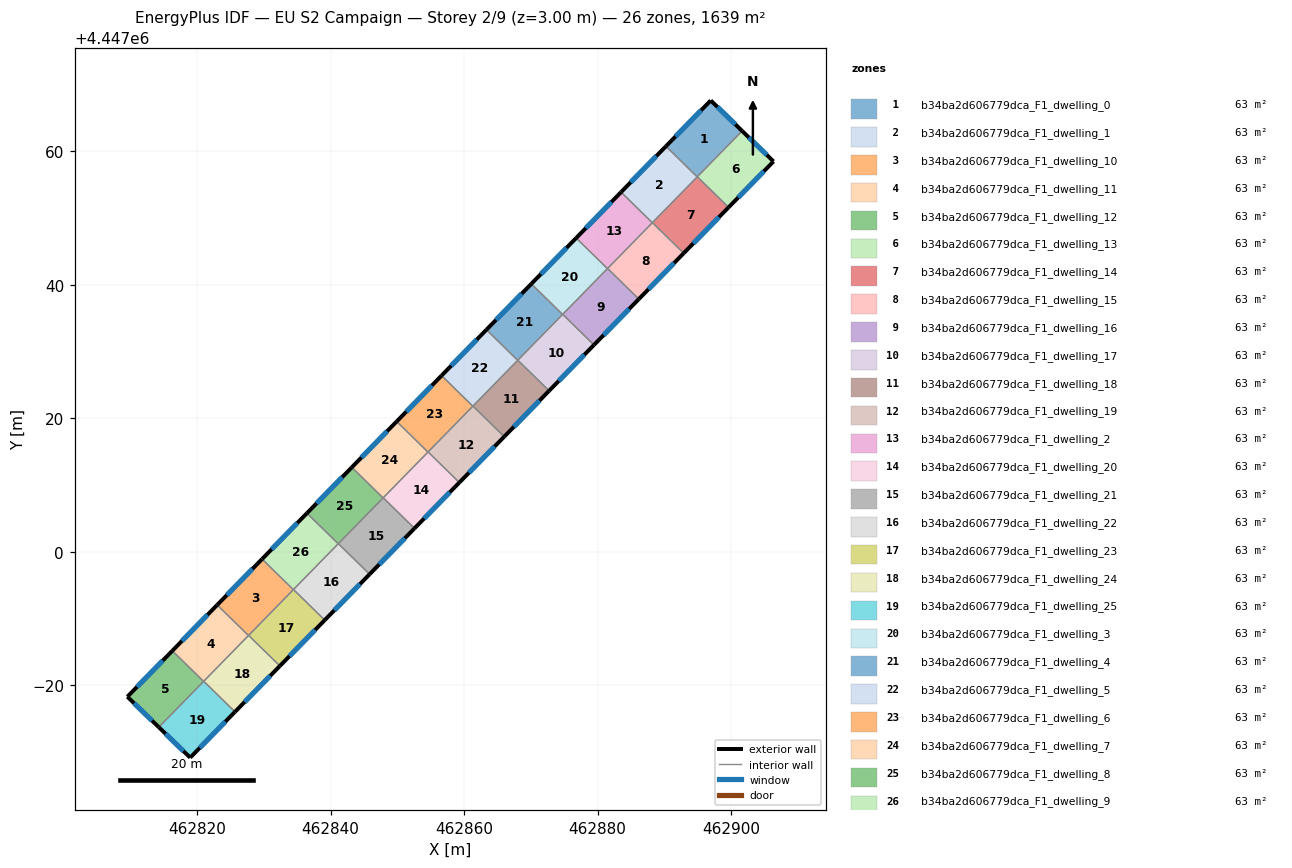
=== STOREY PLAN SPEC (per zone: floor XY polygon, exterior-wall plan segments, windows/doors) ===
zone 1: b34ba2d606779dca_F1_dwelling_0  (63.1 m²)
  floor: (462901.67, 4447063.07) (462894.93, 4447056.19) (462890.25, 4447060.77) (462896.97, 4447067.64)
  exterior wall: (462896.97, 4447067.64) – (462890.25, 4447060.77)  [9.6 m]
    window: (462895.53, 4447066.17) – (462891.69, 4447062.24)  [9.4 m²]
  exterior wall: (462901.67, 4447063.07) – (462896.97, 4447067.64)  [6.6 m]
    window: (462900.66, 4447064.05) – (462897.97, 4447066.66)  [6.4 m²]
  interior walls: 3
zone 2: b34ba2d606779dca_F1_dwelling_1  (63.1 m²)
  floor: (462894.93, 4447056.19) (462888.21, 4447049.31) (462883.52, 4447053.90) (462890.25, 4447060.77)
  exterior wall: (462890.25, 4447060.77) – (462883.52, 4447053.90)  [9.6 m]
    window: (462888.81, 4447059.30) – (462884.96, 4447055.37)  [9.4 m²]
  interior walls: 4
zone 3: b34ba2d606779dca_F1_dwelling_10  (63.0 m²)
  floor: (462834.41, 4446994.32) (462827.68, 4446987.45) (462822.99, 4446992.03) (462829.72, 4446998.91)
  exterior wall: (462829.72, 4446998.91) – (462822.99, 4446992.03)  [9.6 m]
    window: (462828.28, 4446997.43) – (462824.43, 4446993.50)  [9.4 m²]
  interior walls: 4
zone 4: b34ba2d606779dca_F1_dwelling_11  (63.1 m²)
  floor: (462827.68, 4446987.45) (462820.96, 4446980.57) (462816.27, 4446985.16) (462822.99, 4446992.03)
  exterior wall: (462822.99, 4446992.03) – (462816.27, 4446985.16)  [9.6 m]
    window: (462821.55, 4446990.56) – (462817.71, 4446986.63)  [9.4 m²]
  interior walls: 4
zone 5: b34ba2d606779dca_F1_dwelling_12  (63.1 m²)
  floor: (462820.96, 4446980.57) (462814.24, 4446973.71) (462809.53, 4446978.27) (462816.27, 4446985.16)
  exterior wall: (462809.53, 4446978.27) – (462814.24, 4446973.71)  [6.6 m]
    window: (462810.54, 4446977.29) – (462813.23, 4446974.69)  [6.4 m²]
  exterior wall: (462816.27, 4446985.16) – (462809.53, 4446978.27)  [9.6 m]
    window: (462814.83, 4446983.68) – (462810.97, 4446979.75)  [9.4 m²]
  interior walls: 2
zone 6: b34ba2d606779dca_F1_dwelling_13  (63.0 m²)
  floor: (462906.37, 4447058.50) (462899.64, 4447051.62) (462894.95, 4447056.21) (462901.67, 4447063.07)
  exterior wall: (462906.37, 4447058.50) – (462901.67, 4447063.07)  [6.6 m]
    window: (462905.36, 4447059.48) – (462902.68, 4447062.09)  [6.4 m²]
  exterior wall: (462899.64, 4447051.62) – (462906.37, 4447058.50)  [9.6 m]
    window: (462901.08, 4447053.09) – (462904.93, 4447057.03)  [9.4 m²]
  interior walls: 2
zone 7: b34ba2d606779dca_F1_dwelling_14  (63.0 m²)
  floor: (462899.64, 4447051.62) (462892.91, 4447044.75) (462888.23, 4447049.33) (462894.95, 4447056.21)
  exterior wall: (462892.91, 4447044.75) – (462899.64, 4447051.62)  [9.6 m]
    window: (462894.35, 4447046.22) – (462898.20, 4447050.15)  [9.4 m²]
  interior walls: 4
zone 8: b34ba2d606779dca_F1_dwelling_15  (63.0 m²)
  floor: (462892.91, 4447044.75) (462886.19, 4447037.87) (462881.50, 4447042.46) (462888.23, 4447049.33)
  exterior wall: (462886.19, 4447037.87) – (462892.91, 4447044.75)  [9.6 m]
    window: (462887.63, 4447039.35) – (462891.47, 4447043.27)  [9.4 m²]
  interior walls: 4
zone 9: b34ba2d606779dca_F1_dwelling_16  (63.1 m²)
  floor: (462886.19, 4447037.87) (462879.47, 4447031.00) (462874.78, 4447035.59) (462881.50, 4447042.46)
  exterior wall: (462879.47, 4447031.00) – (462886.19, 4447037.87)  [9.6 m]
    window: (462880.91, 4447032.47) – (462884.75, 4447036.40)  [9.4 m²]
  interior walls: 4
zone 10: b34ba2d606779dca_F1_dwelling_17  (63.1 m²)
  floor: (462879.47, 4447031.00) (462872.74, 4447024.13) (462868.05, 4447028.71) (462874.78, 4447035.59)
  exterior wall: (462872.74, 4447024.13) – (462879.47, 4447031.00)  [9.6 m]
    window: (462874.18, 4447025.60) – (462878.02, 4447029.53)  [9.4 m²]
  interior walls: 4
zone 11: b34ba2d606779dca_F1_dwelling_18  (63.0 m²)
  floor: (462872.74, 4447024.13) (462866.02, 4447017.25) (462861.33, 4447021.84) (462868.05, 4447028.71)
  exterior wall: (462866.02, 4447017.25) – (462872.74, 4447024.13)  [9.6 m]
    window: (462867.46, 4447018.73) – (462871.30, 4447022.65)  [9.4 m²]
  interior walls: 4
zone 12: b34ba2d606779dca_F1_dwelling_19  (63.1 m²)
  floor: (462866.02, 4447017.25) (462859.29, 4447010.38) (462854.60, 4447014.96) (462861.33, 4447021.84)
  exterior wall: (462859.29, 4447010.38) – (462866.02, 4447017.25)  [9.6 m]
    window: (462860.73, 4447011.85) – (462864.57, 4447015.78)  [9.4 m²]
  interior walls: 4
zone 13: b34ba2d606779dca_F1_dwelling_2  (63.1 m²)
  floor: (462888.21, 4447049.31) (462881.48, 4447042.44) (462876.80, 4447047.03) (462883.52, 4447053.90)
  exterior wall: (462883.52, 4447053.90) – (462876.80, 4447047.03)  [9.6 m]
    window: (462882.08, 4447052.43) – (462878.24, 4447048.50)  [9.4 m²]
  interior walls: 4
zone 14: b34ba2d606779dca_F1_dwelling_20  (63.0 m²)
  floor: (462859.29, 4447010.38) (462852.56, 4447003.51) (462847.88, 4447008.09) (462854.60, 4447014.96)
  exterior wall: (462852.56, 4447003.51) – (462859.29, 4447010.38)  [9.6 m]
    window: (462854.00, 4447004.98) – (462857.85, 4447008.91)  [9.4 m²]
  interior walls: 4
zone 15: b34ba2d606779dca_F1_dwelling_21  (63.1 m²)
  floor: (462852.56, 4447003.51) (462845.84, 4446996.63) (462841.15, 4447001.22) (462847.88, 4447008.09)
  exterior wall: (462845.84, 4446996.63) – (462852.56, 4447003.51)  [9.6 m]
    window: (462847.28, 4446998.10) – (462851.12, 4447002.03)  [9.4 m²]
  interior walls: 4
zone 16: b34ba2d606779dca_F1_dwelling_22  (63.1 m²)
  floor: (462845.84, 4446996.63) (462839.11, 4446989.76) (462834.43, 4446994.34) (462841.15, 4447001.22)
  exterior wall: (462839.11, 4446989.76) – (462845.84, 4446996.63)  [9.6 m]
    window: (462840.55, 4446991.23) – (462844.40, 4446995.16)  [9.4 m²]
  interior walls: 4
zone 17: b34ba2d606779dca_F1_dwelling_23  (63.1 m²)
  floor: (462839.11, 4446989.76) (462832.39, 4446982.88) (462827.70, 4446987.47) (462834.43, 4446994.34)
  exterior wall: (462832.39, 4446982.88) – (462839.11, 4446989.76)  [9.6 m]
    window: (462833.83, 4446984.36) – (462837.67, 4446988.29)  [9.4 m²]
  interior walls: 4
zone 18: b34ba2d606779dca_F1_dwelling_24  (63.0 m²)
  floor: (462832.39, 4446982.88) (462825.66, 4446976.01) (462820.98, 4446980.59) (462827.70, 4446987.47)
  exterior wall: (462825.66, 4446976.01) – (462832.39, 4446982.88)  [9.6 m]
    window: (462827.10, 4446977.48) – (462830.95, 4446981.41)  [9.4 m²]
  interior walls: 4
zone 19: b34ba2d606779dca_F1_dwelling_25  (63.0 m²)
  floor: (462825.66, 4446976.01) (462818.95, 4446969.15) (462814.24, 4446973.71) (462820.98, 4446980.59)
  exterior wall: (462818.95, 4446969.15) – (462825.66, 4446976.01)  [9.6 m]
    window: (462820.39, 4446970.62) – (462824.22, 4446974.54)  [9.4 m²]
  exterior wall: (462814.24, 4446973.71) – (462818.95, 4446969.15)  [6.6 m]
    window: (462815.25, 4446972.73) – (462817.94, 4446970.12)  [6.4 m²]
  interior walls: 3
zone 20: b34ba2d606779dca_F1_dwelling_3  (63.1 m²)
  floor: (462881.48, 4447042.44) (462874.76, 4447035.57) (462870.07, 4447040.15) (462876.80, 4447047.03)
  exterior wall: (462876.80, 4447047.03) – (462870.07, 4447040.15)  [9.6 m]
    window: (462875.36, 4447045.55) – (462871.51, 4447041.62)  [9.4 m²]
  interior walls: 4
zone 21: b34ba2d606779dca_F1_dwelling_4  (63.0 m²)
  floor: (462874.76, 4447035.57) (462868.03, 4447028.69) (462863.35, 4447033.28) (462870.07, 4447040.15)
  exterior wall: (462870.07, 4447040.15) – (462863.35, 4447033.28)  [9.6 m]
    window: (462868.63, 4447038.68) – (462864.79, 4447034.75)  [9.4 m²]
  interior walls: 4
zone 22: b34ba2d606779dca_F1_dwelling_5  (63.1 m²)
  floor: (462868.03, 4447028.69) (462861.31, 4447021.82) (462856.62, 4447026.40) (462863.35, 4447033.28)
  exterior wall: (462863.35, 4447033.28) – (462856.62, 4447026.40)  [9.6 m]
    window: (462861.91, 4447031.80) – (462858.06, 4447027.87)  [9.4 m²]
  interior walls: 4
zone 23: b34ba2d606779dca_F1_dwelling_6  (63.0 m²)
  floor: (462861.31, 4447021.82) (462854.58, 4447014.94) (462849.90, 4447019.53) (462856.62, 4447026.40)
  exterior wall: (462856.62, 4447026.40) – (462849.90, 4447019.53)  [9.6 m]
    window: (462855.18, 4447024.93) – (462851.34, 4447021.00)  [9.4 m²]
  interior walls: 4
zone 24: b34ba2d606779dca_F1_dwelling_7  (63.1 m²)
  floor: (462854.58, 4447014.94) (462847.86, 4447008.07) (462843.17, 4447012.65) (462849.90, 4447019.53)
  exterior wall: (462849.90, 4447019.53) – (462843.17, 4447012.65)  [9.6 m]
    window: (462848.46, 4447018.06) – (462844.61, 4447014.13)  [9.4 m²]
  interior walls: 4
zone 25: b34ba2d606779dca_F1_dwelling_8  (63.1 m²)
  floor: (462847.86, 4447008.07) (462841.13, 4447001.20) (462836.45, 4447005.78) (462843.17, 4447012.65)
  exterior wall: (462843.17, 4447012.65) – (462836.45, 4447005.78)  [9.6 m]
    window: (462841.73, 4447011.18) – (462837.89, 4447007.25)  [9.4 m²]
  interior walls: 4
zone 26: b34ba2d606779dca_F1_dwelling_9  (63.1 m²)
  floor: (462841.13, 4447001.20) (462834.41, 4446994.32) (462829.72, 4446998.91) (462836.45, 4447005.78)
  exterior wall: (462836.45, 4447005.78) – (462829.72, 4446998.91)  [9.6 m]
    window: (462835.00, 4447004.31) – (462831.16, 4447000.38)  [9.4 m²]
  interior walls: 4

=== DERIVED (storey summary) ===
Building: EU S2 Campaign
Storey: 2 of 9  (floor level z = 3.00 m)
Storey gross floor area: 1639.3 m²
Zones on this storey: 26
  - b34ba2d606779dca_F1_dwelling_0: floor 63.1 m²; exterior wall 16.2 m (48.5 m²); 2 window(s) 15.8 m²; WWR 32.7%
  - b34ba2d606779dca_F1_dwelling_1: floor 63.1 m²; exterior wall 9.6 m (28.9 m²); 1 window(s) 9.4 m²; WWR 32.7%
  - b34ba2d606779dca_F1_dwelling_10: floor 63.0 m²; exterior wall 9.6 m (28.8 m²); 1 window(s) 9.4 m²; WWR 32.7%
  - b34ba2d606779dca_F1_dwelling_11: floor 63.1 m²; exterior wall 9.6 m (28.9 m²); 1 window(s) 9.4 m²; WWR 32.7%
  - b34ba2d606779dca_F1_dwelling_12: floor 63.1 m²; exterior wall 16.2 m (48.6 m²); 2 window(s) 15.9 m²; WWR 32.7%
  - b34ba2d606779dca_F1_dwelling_13: floor 63.0 m²; exterior wall 16.2 m (48.6 m²); 2 window(s) 15.9 m²; WWR 32.7%
  - b34ba2d606779dca_F1_dwelling_14: floor 63.0 m²; exterior wall 9.6 m (28.8 m²); 1 window(s) 9.4 m²; WWR 32.7%
  - b34ba2d606779dca_F1_dwelling_15: floor 63.0 m²; exterior wall 9.6 m (28.8 m²); 1 window(s) 9.4 m²; WWR 32.7%
  - b34ba2d606779dca_F1_dwelling_16: floor 63.1 m²; exterior wall 9.6 m (28.8 m²); 1 window(s) 9.4 m²; WWR 32.7%
  - b34ba2d606779dca_F1_dwelling_17: floor 63.1 m²; exterior wall 9.6 m (28.8 m²); 1 window(s) 9.4 m²; WWR 32.7%
  - b34ba2d606779dca_F1_dwelling_18: floor 63.0 m²; exterior wall 9.6 m (28.8 m²); 1 window(s) 9.4 m²; WWR 32.7%
  - b34ba2d606779dca_F1_dwelling_19: floor 63.1 m²; exterior wall 9.6 m (28.9 m²); 1 window(s) 9.4 m²; WWR 32.7%
  - b34ba2d606779dca_F1_dwelling_2: floor 63.1 m²; exterior wall 9.6 m (28.9 m²); 1 window(s) 9.4 m²; WWR 32.7%
  - b34ba2d606779dca_F1_dwelling_20: floor 63.0 m²; exterior wall 9.6 m (28.8 m²); 1 window(s) 9.4 m²; WWR 32.7%
  - b34ba2d606779dca_F1_dwelling_21: floor 63.1 m²; exterior wall 9.6 m (28.8 m²); 1 window(s) 9.4 m²; WWR 32.7%
  - b34ba2d606779dca_F1_dwelling_22: floor 63.1 m²; exterior wall 9.6 m (28.8 m²); 1 window(s) 9.4 m²; WWR 32.7%
  - b34ba2d606779dca_F1_dwelling_23: floor 63.1 m²; exterior wall 9.6 m (28.9 m²); 1 window(s) 9.4 m²; WWR 32.7%
  - b34ba2d606779dca_F1_dwelling_24: floor 63.0 m²; exterior wall 9.6 m (28.9 m²); 1 window(s) 9.4 m²; WWR 32.7%
  - b34ba2d606779dca_F1_dwelling_25: floor 63.0 m²; exterior wall 16.2 m (48.5 m²); 2 window(s) 15.8 m²; WWR 32.7%
  - b34ba2d606779dca_F1_dwelling_3: floor 63.1 m²; exterior wall 9.6 m (28.8 m²); 1 window(s) 9.4 m²; WWR 32.7%
  - b34ba2d606779dca_F1_dwelling_4: floor 63.0 m²; exterior wall 9.6 m (28.8 m²); 1 window(s) 9.4 m²; WWR 32.7%
  - b34ba2d606779dca_F1_dwelling_5: floor 63.1 m²; exterior wall 9.6 m (28.9 m²); 1 window(s) 9.4 m²; WWR 32.7%
  - b34ba2d606779dca_F1_dwelling_6: floor 63.0 m²; exterior wall 9.6 m (28.8 m²); 1 window(s) 9.4 m²; WWR 32.7%
  - b34ba2d606779dca_F1_dwelling_7: floor 63.1 m²; exterior wall 9.6 m (28.9 m²); 1 window(s) 9.4 m²; WWR 32.7%
  - b34ba2d606779dca_F1_dwelling_8: floor 63.1 m²; exterior wall 9.6 m (28.8 m²); 1 window(s) 9.4 m²; WWR 32.7%
  - b34ba2d606779dca_F1_dwelling_9: floor 63.1 m²; exterior wall 9.6 m (28.9 m²); 1 window(s) 9.4 m²; WWR 32.7%
Zone adjacency (shared interzone walls):
  - b34ba2d606779dca_F1_dwelling_0 ↔ b34ba2d606779dca_F1_dwelling_1
  - b34ba2d606779dca_F1_dwelling_0 ↔ b34ba2d606779dca_F1_dwelling_13
  - b34ba2d606779dca_F1_dwelling_0 ↔ b34ba2d606779dca_F1_dwelling_14
  - b34ba2d606779dca_F1_dwelling_1 ↔ b34ba2d606779dca_F1_dwelling_14
  - b34ba2d606779dca_F1_dwelling_1 ↔ b34ba2d606779dca_F1_dwelling_15
  - b34ba2d606779dca_F1_dwelling_1 ↔ b34ba2d606779dca_F1_dwelling_2
  - b34ba2d606779dca_F1_dwelling_10 ↔ b34ba2d606779dca_F1_dwelling_11
  - b34ba2d606779dca_F1_dwelling_10 ↔ b34ba2d606779dca_F1_dwelling_23
  - b34ba2d606779dca_F1_dwelling_10 ↔ b34ba2d606779dca_F1_dwelling_24
  - b34ba2d606779dca_F1_dwelling_10 ↔ b34ba2d606779dca_F1_dwelling_9
  - b34ba2d606779dca_F1_dwelling_11 ↔ b34ba2d606779dca_F1_dwelling_12
  - b34ba2d606779dca_F1_dwelling_11 ↔ b34ba2d606779dca_F1_dwelling_24
  - b34ba2d606779dca_F1_dwelling_11 ↔ b34ba2d606779dca_F1_dwelling_25
  - b34ba2d606779dca_F1_dwelling_12 ↔ b34ba2d606779dca_F1_dwelling_25
  - b34ba2d606779dca_F1_dwelling_13 ↔ b34ba2d606779dca_F1_dwelling_14
  - b34ba2d606779dca_F1_dwelling_14 ↔ b34ba2d606779dca_F1_dwelling_15
  - b34ba2d606779dca_F1_dwelling_15 ↔ b34ba2d606779dca_F1_dwelling_16
  - b34ba2d606779dca_F1_dwelling_15 ↔ b34ba2d606779dca_F1_dwelling_2
  - b34ba2d606779dca_F1_dwelling_16 ↔ b34ba2d606779dca_F1_dwelling_17
  - b34ba2d606779dca_F1_dwelling_16 ↔ b34ba2d606779dca_F1_dwelling_2
  - b34ba2d606779dca_F1_dwelling_16 ↔ b34ba2d606779dca_F1_dwelling_3
  - b34ba2d606779dca_F1_dwelling_17 ↔ b34ba2d606779dca_F1_dwelling_18
  - b34ba2d606779dca_F1_dwelling_17 ↔ b34ba2d606779dca_F1_dwelling_3
  - b34ba2d606779dca_F1_dwelling_17 ↔ b34ba2d606779dca_F1_dwelling_4
  - b34ba2d606779dca_F1_dwelling_18 ↔ b34ba2d606779dca_F1_dwelling_19
  - b34ba2d606779dca_F1_dwelling_18 ↔ b34ba2d606779dca_F1_dwelling_4
  - b34ba2d606779dca_F1_dwelling_18 ↔ b34ba2d606779dca_F1_dwelling_5
  - b34ba2d606779dca_F1_dwelling_19 ↔ b34ba2d606779dca_F1_dwelling_20
  - b34ba2d606779dca_F1_dwelling_19 ↔ b34ba2d606779dca_F1_dwelling_5
  - b34ba2d606779dca_F1_dwelling_19 ↔ b34ba2d606779dca_F1_dwelling_6
  - b34ba2d606779dca_F1_dwelling_2 ↔ b34ba2d606779dca_F1_dwelling_3
  - b34ba2d606779dca_F1_dwelling_20 ↔ b34ba2d606779dca_F1_dwelling_21
  - b34ba2d606779dca_F1_dwelling_20 ↔ b34ba2d606779dca_F1_dwelling_6
  - b34ba2d606779dca_F1_dwelling_20 ↔ b34ba2d606779dca_F1_dwelling_7
  - b34ba2d606779dca_F1_dwelling_21 ↔ b34ba2d606779dca_F1_dwelling_22
  - b34ba2d606779dca_F1_dwelling_21 ↔ b34ba2d606779dca_F1_dwelling_7
  - b34ba2d606779dca_F1_dwelling_21 ↔ b34ba2d606779dca_F1_dwelling_8
  - b34ba2d606779dca_F1_dwelling_22 ↔ b34ba2d606779dca_F1_dwelling_23
  - b34ba2d606779dca_F1_dwelling_22 ↔ b34ba2d606779dca_F1_dwelling_8
  - b34ba2d606779dca_F1_dwelling_22 ↔ b34ba2d606779dca_F1_dwelling_9
  - b34ba2d606779dca_F1_dwelling_23 ↔ b34ba2d606779dca_F1_dwelling_24
  - b34ba2d606779dca_F1_dwelling_23 ↔ b34ba2d606779dca_F1_dwelling_9
  - b34ba2d606779dca_F1_dwelling_24 ↔ b34ba2d606779dca_F1_dwelling_25
  - b34ba2d606779dca_F1_dwelling_3 ↔ b34ba2d606779dca_F1_dwelling_4
  - b34ba2d606779dca_F1_dwelling_4 ↔ b34ba2d606779dca_F1_dwelling_5
  - b34ba2d606779dca_F1_dwelling_5 ↔ b34ba2d606779dca_F1_dwelling_6
  - b34ba2d606779dca_F1_dwelling_6 ↔ b34ba2d606779dca_F1_dwelling_7
  - b34ba2d606779dca_F1_dwelling_7 ↔ b34ba2d606779dca_F1_dwelling_8
  - b34ba2d606779dca_F1_dwelling_8 ↔ b34ba2d606779dca_F1_dwelling_9